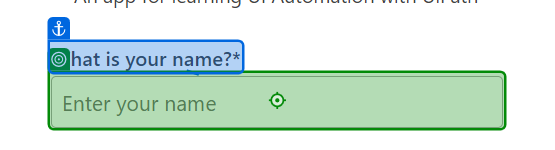
Task: MyFirstUiPathProject
Workflow: Main

Step 1: type "[Excel.Sheet("Sheet1").Cell("A2")]" into 'What is your name?*'

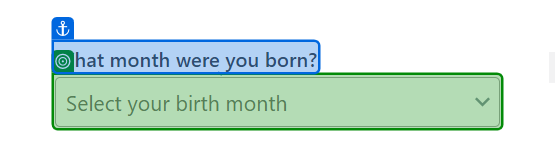
Step 2: select "[Excel.Sheet("Sheet1").Cell("B2")]" in 'What month'

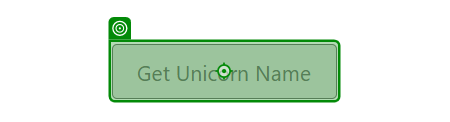
Step 3: click on 'Get Unicorn Name'

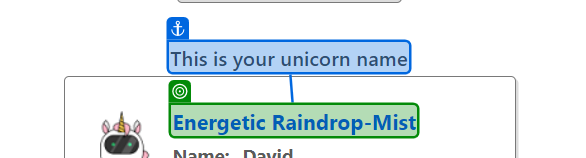
Step 4: get-text from 'This is'